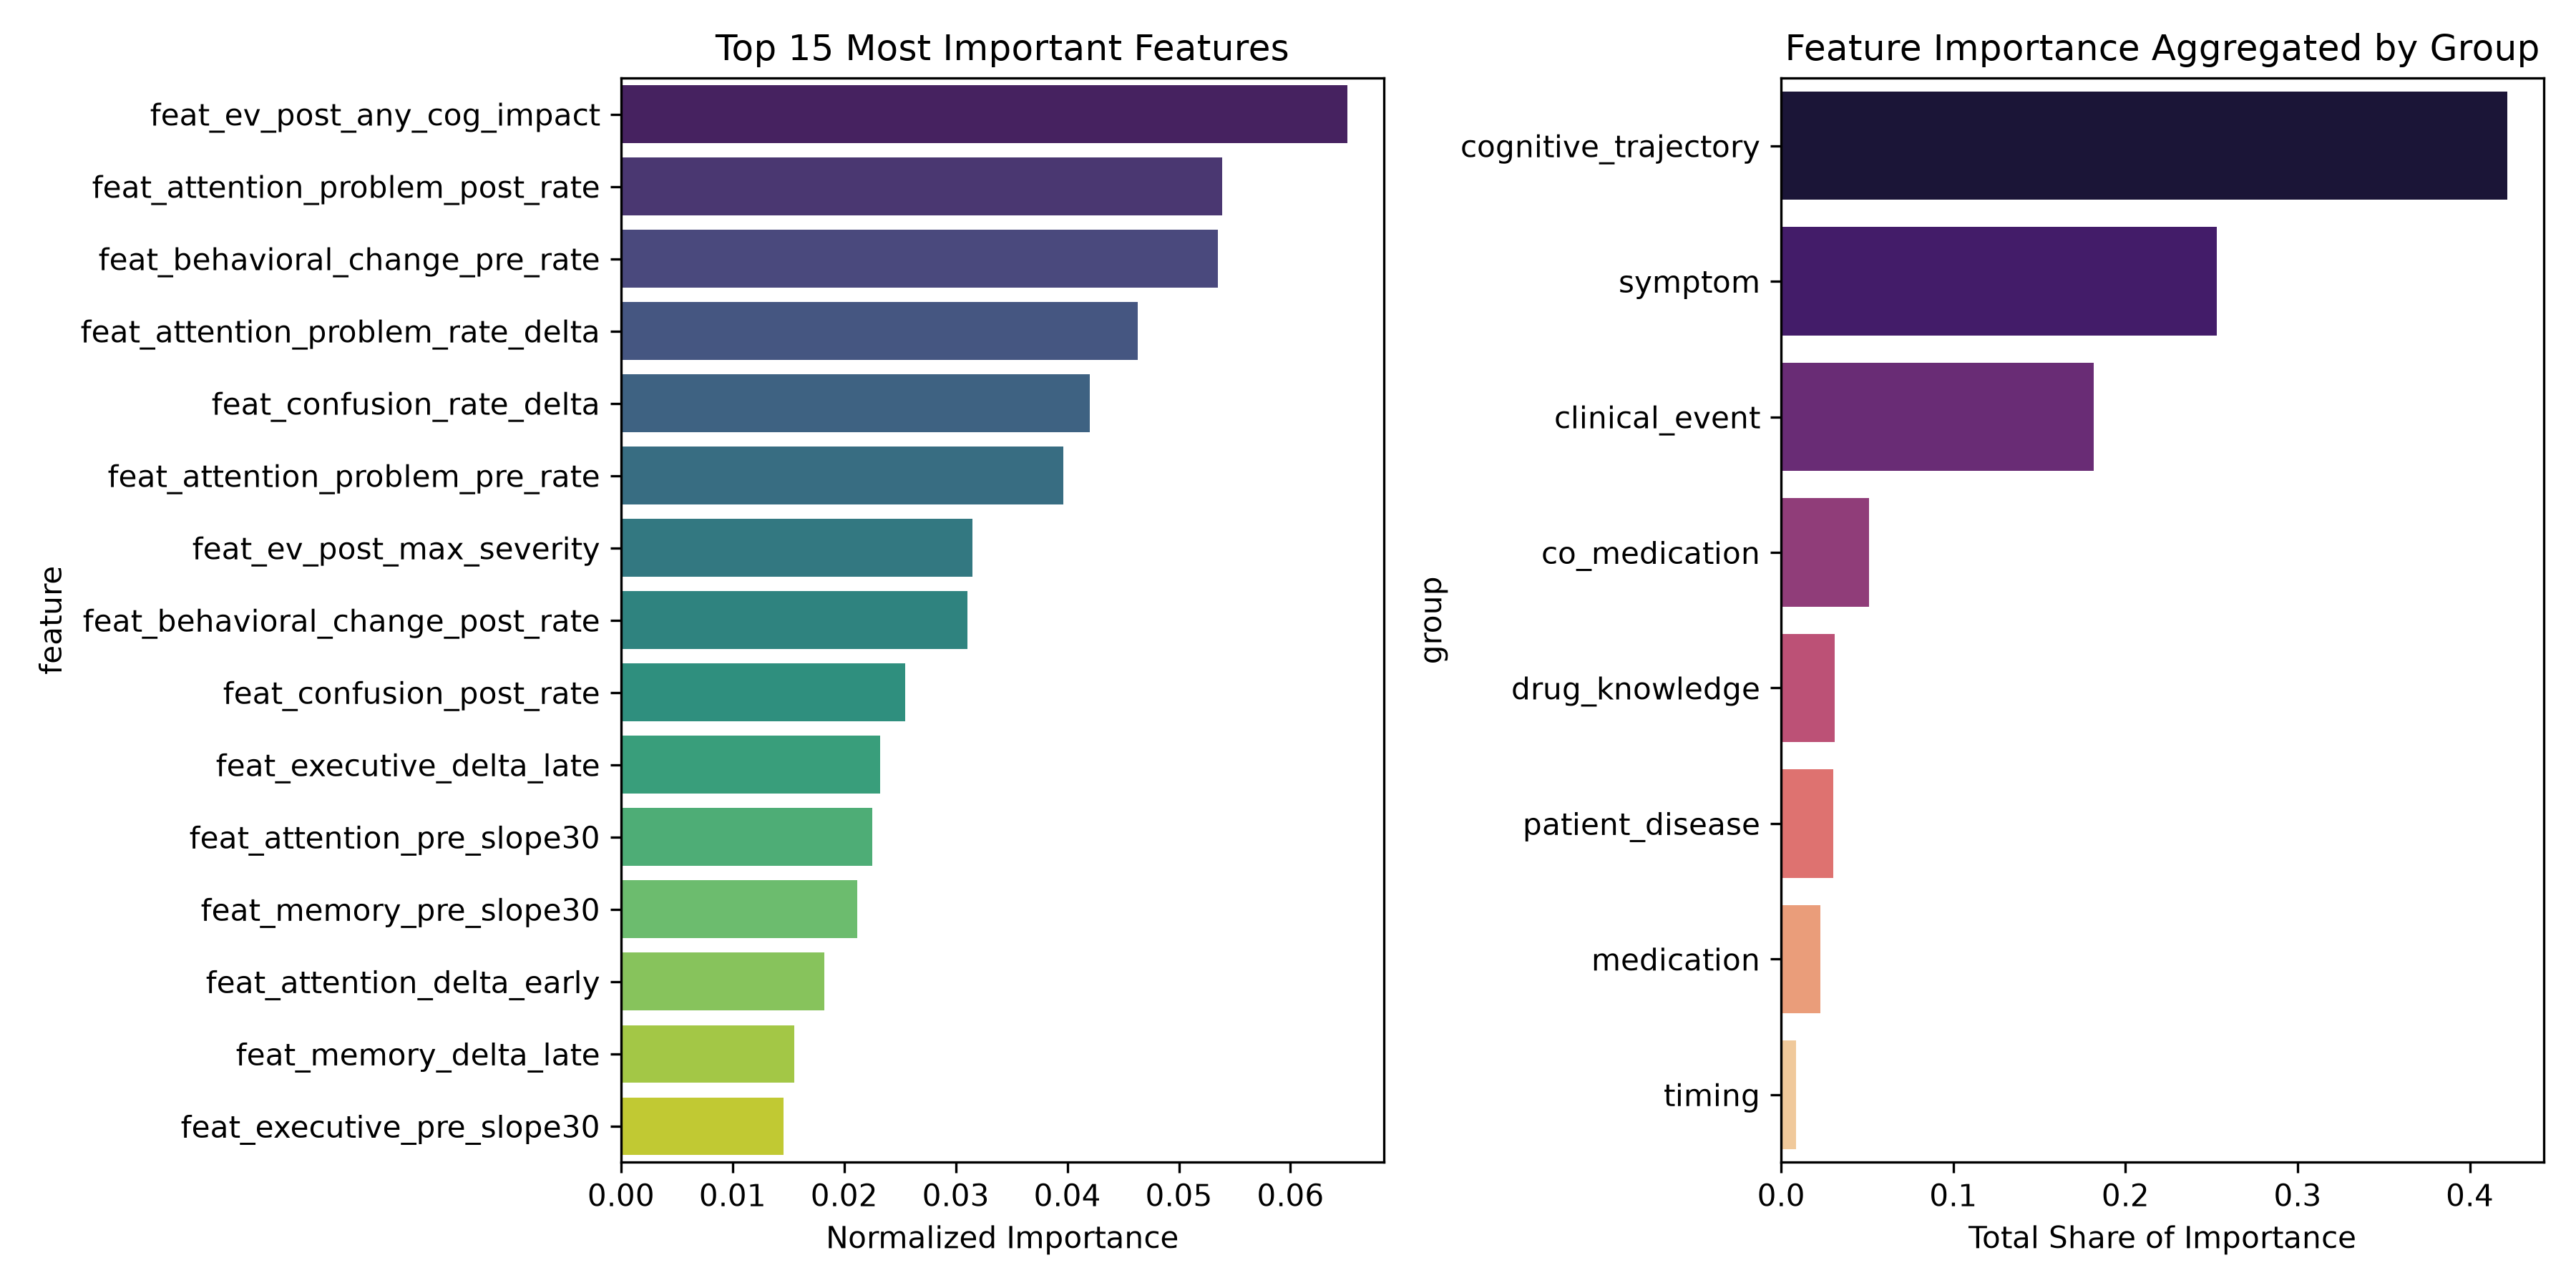

Values plotted in this chart, from the file beside it:
feature, importance
feat_ev_post_any_cog_impact, 0.0651
feat_attention_problem_post_rate, 0.05386
feat_behavioral_change_pre_rate, 0.05347
feat_attention_problem_rate_delta, 0.04631
feat_confusion_rate_delta, 0.04202
feat_attention_problem_pre_rate, 0.03965
feat_ev_post_max_severity, 0.03152
feat_behavioral_change_post_rate, 0.03105
feat_confusion_post_rate, 0.02546
feat_executive_delta_late, 0.02321
feat_attention_pre_slope30, 0.02252
feat_memory_pre_slope30, 0.0212
feat_attention_delta_early, 0.01819
feat_memory_delta_late, 0.01549
feat_executive_pre_slope30, 0.01454
feat_ev_nearest_category_Missing, 0.01445
feat_memory_loss_pre_rate, 0.01404
feat_memory_loss_post_rate, 0.01394
feat_competing_med_change_max_cogrisk, 0.01384
feat_behavioral_change_rate_delta, 0.01309
feat_mmse_delta, 0.0128
feat_attention_delta, 0.01179
feat_confusion_pre_rate, 0.01093
feat_memory_post_slope30, 0.0108
feat_attention_post_slope30, 0.01061
feat_mood_delta, 0.01037
feat_memory_delta, 0.01019
feat_other_active_cogrisk_max, 0.009879
feat_other_med_change_days_after, 0.009714
feat_executive_delta, 0.009538
feat_executive_post_slope30, 0.009501
feat_memory_slope_change, 0.008349
feat_attention_delta_late, 0.008055
feat_memory_delta_early, 0.008
feat_ev_post_days_to_first, 0.007626
feat_ev_window_max_duration_days, 0.006729
feat_executive_delta_early, 0.006194
feat_mood_delta_late, 0.006017
feat_mmse_delta_late, 0.005869
feat_ev_nearest_category_Hospitalization, 0.005713
feat_executive_slope_change, 0.005679
feat_mmse_post_slope30, 0.005632
feat_ev_nearest_category_Milestone, 0.005316
feat_attention_slope_change, 0.005303
feat_other_active_cogrisk_sum, 0.005169
feat_mmse_delta_early, 0.005061
feat_days_last_pre_to_anchor, 0.004955
feat_memory_loss_rate_delta, 0.004913
feat_ev_has_procedure_hospital, 0.004814
feat_anchor_is_dose_change, 0.004762
feat_other_active_interaction_sum, 0.004474
feat_mmse_excess_decline, 0.004255
feat_days_on_drug_at_anchor, 0.004178
feat_mmse_slope_change, 0.004138
feat_mmse_pre_last, 0.00407
feat_mmse_post_mean, 0.004013
feat_ev_post_any_hospitalization, 0.003884
feat_mmse_pre_slope30, 0.003879
feat_ev_pre_max_severity, 0.003663
feat_comorb_dyslipidemia, 0.003614
... 89 more rows
